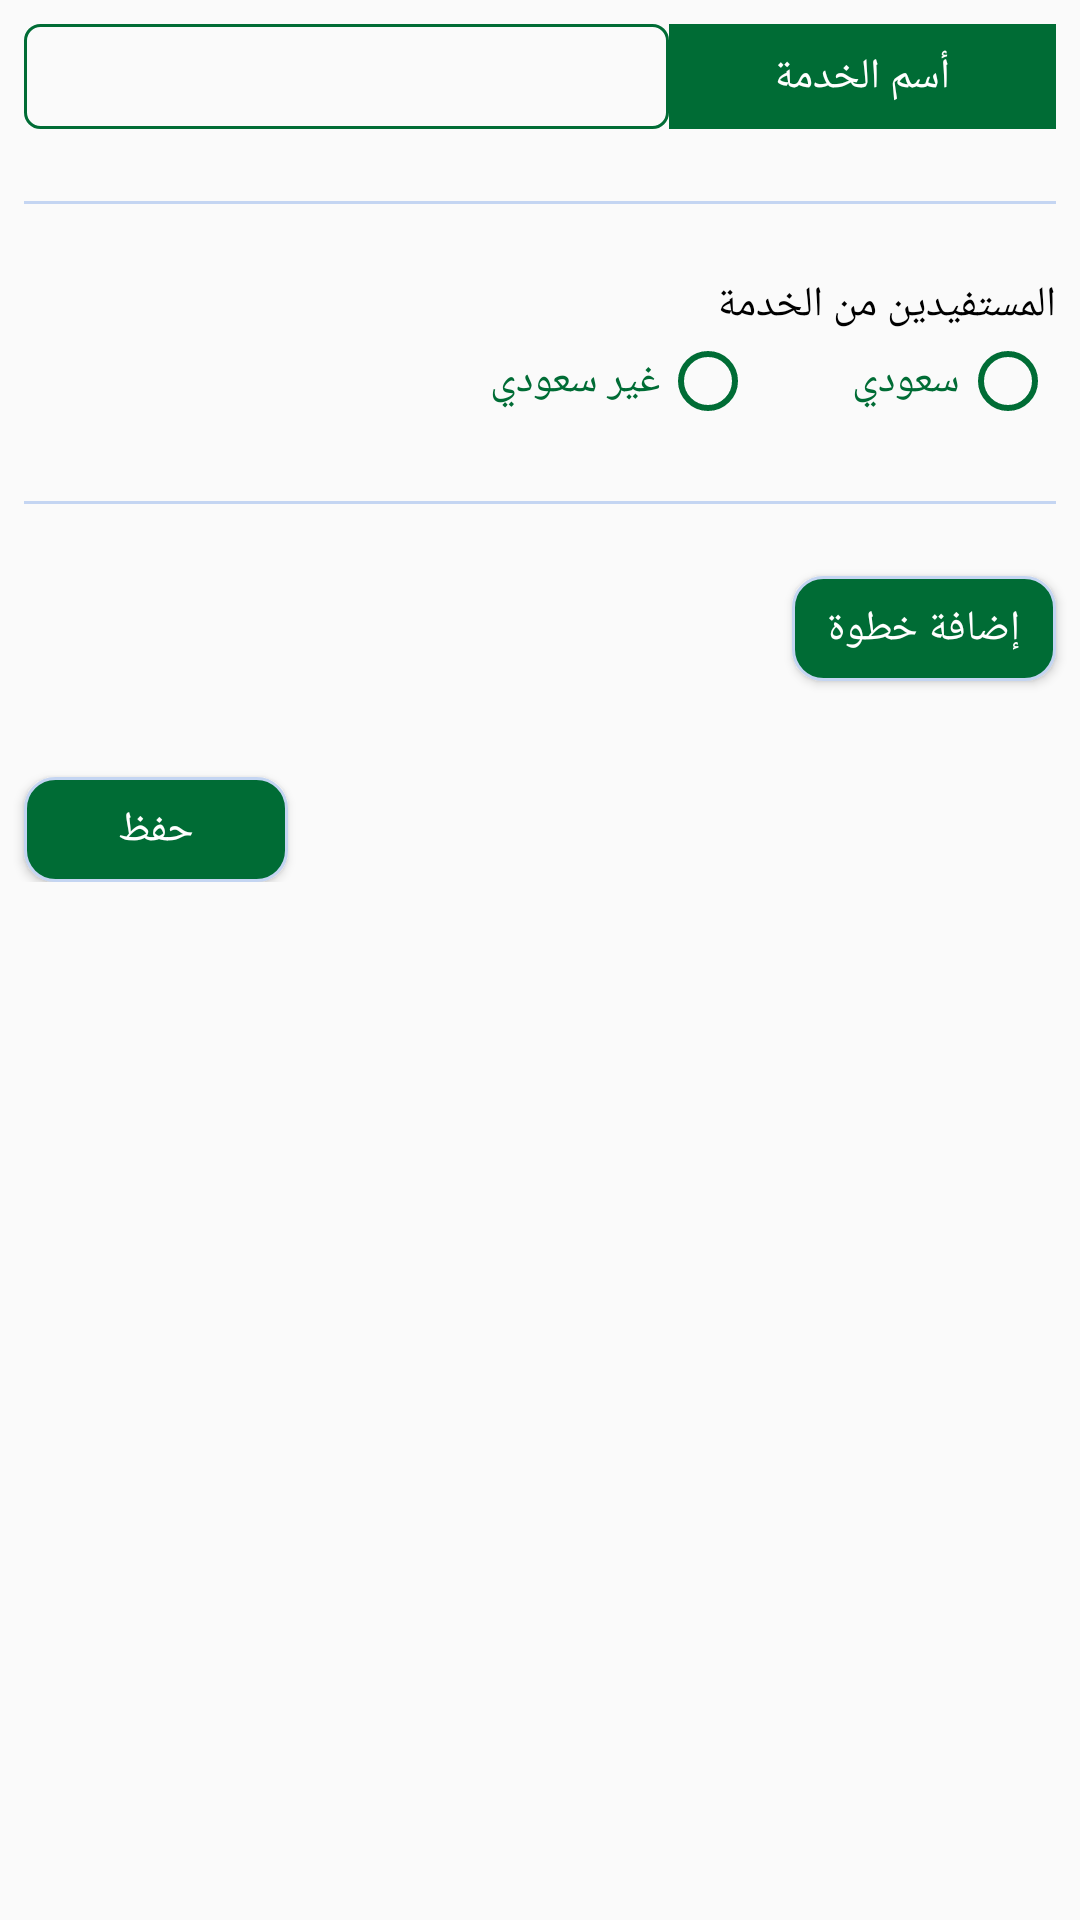

Write the Android layout XML for this screen, with the resource values it uses.
<!-- AndroidManifest.xml: application theme AppTheme -->
<!-- res/layout/fragment_info.xml -->
<?xml version="1.0" encoding="utf-8"?>
<ScrollView xmlns:android="http://schemas.android.com/apk/res/android"
    xmlns:app="http://schemas.android.com/apk/res-auto"
    xmlns:tools="http://schemas.android.com/tools"
    android:background="@android:color/transparent"
    android:layout_width="match_parent"
    android:layout_height="wrap_content">

    <android.support.constraint.ConstraintLayout
        android:id="@+id/constraintLayout"
        android:layout_width="match_parent"
        android:layout_height="wrap_content">


        <LinearLayout
            android:id="@+id/linear1"
            android:layout_width="match_parent"
            android:layout_height="wrap_content"
            android:layout_marginLeft="8dp"
            android:layout_marginRight="8dp"
            android:layout_marginTop="8dp"
            android:orientation="horizontal"
            android:weightSum="8"
            app:layout_constraintLeft_toLeftOf="parent"
            app:layout_constraintRight_toRightOf="parent"
            app:layout_constraintTop_toTopOf="parent">


            <EditText
                android:id="@+id/serviceNameET"
                android:layout_width="0dp"
                android:layout_height="35dp"
                android:layout_weight="5"
                android:background="@drawable/inside_text"
                android:gravity="center"
                android:textColor="@android:color/black" />

            <TextView
                android:layout_width="0dp"
                android:layout_height="match_parent"
                android:layout_weight="3"
                android:background="@color/primaryColor"
                android:fontFamily="@font/roboto_bold"
                android:gravity="center"
                android:text="أسم الخدمة"
                android:textColor="@android:color/white" />
        </LinearLayout>

        <TextView
            android:id="@+id/view1"
            android:layout_width="match_parent"
            android:layout_height="1dp"
            android:layout_marginLeft="8dp"
            android:layout_marginTop="24dp"
            android:layout_marginRight="8dp"
            android:background="@color/gray"
            app:layout_constraintLeft_toLeftOf="parent"
            app:layout_constraintRight_toRightOf="parent"
            app:layout_constraintTop_toBottomOf="@+id/linear1" />

        <TextView
            android:id="@+id/needersTV"
            android:layout_width="match_parent"
            android:layout_height="wrap_content"
            android:layout_marginLeft="8dp"
            android:layout_marginTop="24dp"
            android:layout_marginRight="8dp"
            android:text="المستفيدين من الخدمة"
            android:textColor="@android:color/black"
            app:layout_constraintLeft_toLeftOf="parent"
            app:layout_constraintRight_toRightOf="parent"
            app:layout_constraintTop_toBottomOf="@+id/view1" />


        <RadioGroup
            android:id="@+id/radio"
            android:layout_width="match_parent"
            android:layout_height="wrap_content"
            android:layout_marginLeft="8dp"
            android:layout_marginRight="8dp"
            android:layoutDirection="rtl"
            android:orientation="horizontal"
            app:layout_constraintLeft_toLeftOf="parent"
            app:layout_constraintRight_toRightOf="parent"
            app:layout_constraintTop_toBottomOf="@+id/needersTV">

            <RadioButton
                android:id="@+id/notSaudi"
                android:layout_width="wrap_content"
                android:layout_height="wrap_content"
                android:layout_marginLeft="32dp"
                android:buttonTint="@color/primaryColor"
                android:fontFamily="@font/roboto_bold"
                android:gravity="left|center"
                android:text="سعودي"
                android:textColor="@color/primaryColor" />

            <RadioButton
                android:id="@+id/saudi"
                android:layout_width="wrap_content"
                android:layout_height="wrap_content"
                android:buttonTint="@color/primaryColor"
                android:fontFamily="@font/roboto_bold"
                android:gravity="left|center"
                android:text="غير سعودي"
                android:textColor="@color/primaryColor" />
        </RadioGroup>

        <TextView
            android:id="@+id/view2"
            android:layout_width="match_parent"
            android:layout_height="1dp"
            android:layout_marginLeft="8dp"
            android:layout_marginTop="24dp"
            android:layout_marginRight="8dp"
            android:background="@color/gray"
            app:layout_constraintLeft_toLeftOf="parent"
            app:layout_constraintRight_toRightOf="parent"
            app:layout_constraintTop_toBottomOf="@+id/radio" />

        <android.support.v7.widget.RecyclerView
            android:id="@+id/stepsRecyclerView"
            android:layout_width="match_parent"
            android:layout_height="wrap_content"
            android:layout_marginTop="16dp"
            app:layout_constraintLeft_toLeftOf="parent"
            app:layout_constraintRight_toRightOf="parent"
            app:layout_constraintTop_toBottomOf="@+id/view2" />

        <Button
            android:id="@+id/addStep"
            android:layout_width="wrap_content"
            android:layout_height="35dp"
            android:layout_gravity="right"
            android:layout_marginTop="8dp"
            android:layout_marginRight="8dp"
            android:background="@drawable/button"
            android:gravity="center"
            android:text="إضافة خطوة"
            android:textColor="@android:color/white"
            app:layout_constraintRight_toRightOf="parent"
            app:layout_constraintTop_toBottomOf="@+id/stepsRecyclerView" />

        <Button
            android:id="@+id/save"
            android:layout_width="wrap_content"
            android:layout_height="35dp"
            android:layout_gravity="left"
            android:layout_marginLeft="8dp"
            android:layout_marginTop="32dp"
            android:layout_marginRight="8dp"
            android:background="@drawable/button"
            android:text="حفظ"
            android:textColor="@android:color/white"
            app:layout_constraintLeft_toLeftOf="parent"
            app:layout_constraintTop_toBottomOf="@+id/addStep" />

    </android.support.constraint.ConstraintLayout>

</ScrollView>
<!-- resources referenced by this layout -->
<resources>
  <color name="gray">#c4d5f2</color>
  <color name="primaryColor">#006c35</color>
  <!-- drawable button (drawable) -->
  <?xml version="1.0" encoding="utf-8"?>
  <shape xmlns:android="http://schemas.android.com/apk/res/android"
      android:shape="rectangle">
      <stroke android:width="1dp"
          android:color="@color/gray" />
      <solid android:color="@color/primaryColor" />
      <corners android:radius="10dp" />
  </shape>
  <!-- drawable inside_text (drawable) -->
  <?xml version="1.0" encoding="UTF-8"?>
  <shape xmlns:android="http://schemas.android.com/apk/res/android">
      <solid android:color="@android:color/transparent" />
  
      <stroke android:width="1dp"
          android:color="@color/primaryColor" />
  
      <padding android:left="0.5dp"
          android:top="0.5dp"
          android:right="0.5dp"
          android:bottom="0.5dp" />
      <corners android:radius="5dp"/>
  
  </shape>
  <style name="AppTheme" parent="Theme.AppCompat.Light.DarkActionBar">
          
          <item name="colorPrimary">@color/primaryColor</item>
          <item name="colorPrimaryDark">@color/primaryDarkColor</item>
          <item name="colorAccent">@color/gray</item>
      </style>
  <color name="primaryDarkColor">#00400d</color>
</resources>
